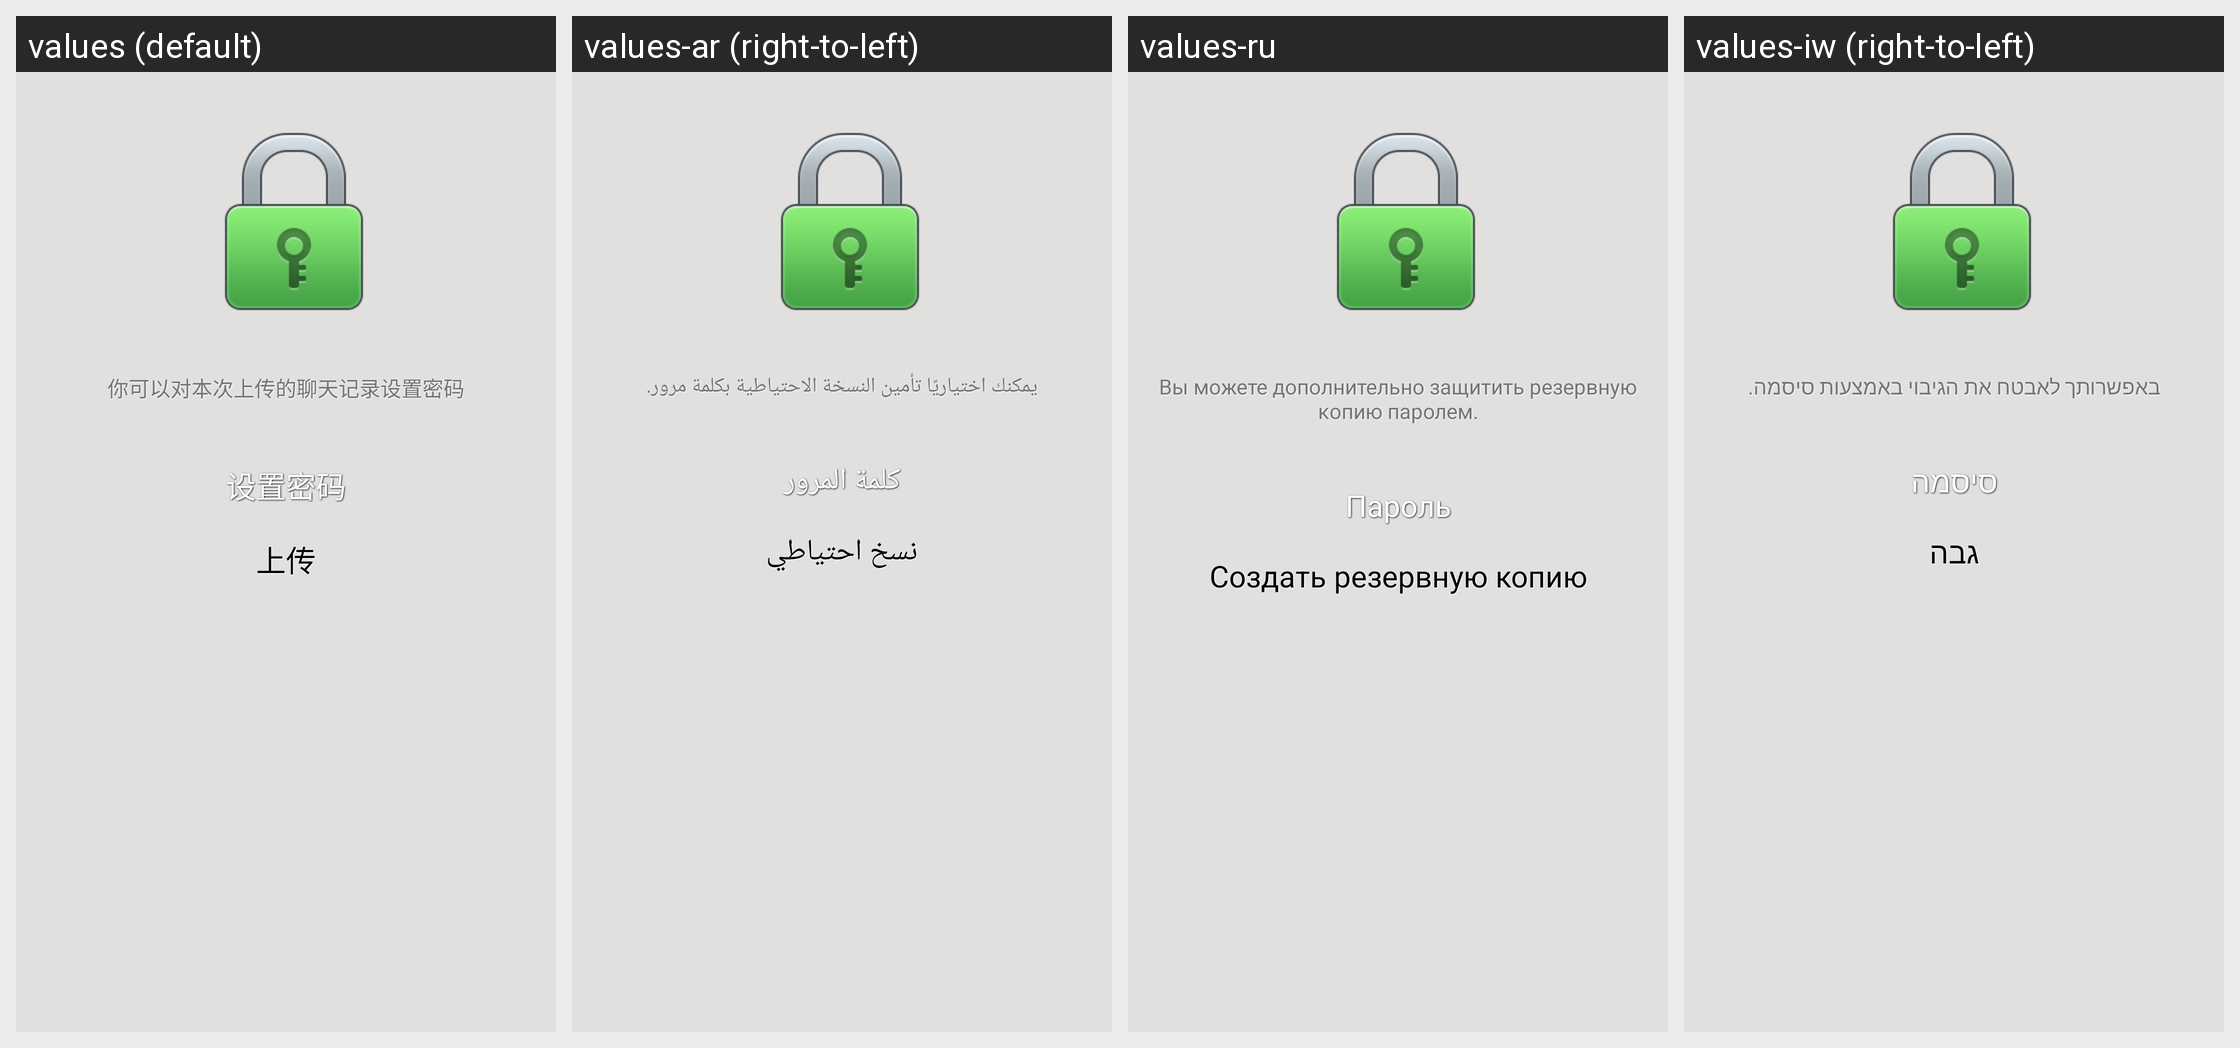

Strings drawn on this Android screen and how each of the app's shown locales translates them:
Android screen res/layout/bak_chat_select_crypt.xml rendered under 4 locales, left to right: values (default), values-ar (right-to-left), values-ru, values-iw (right-to-left). Device: Nexus 5 (rendered at 1080×1920; each locale shown at half size, 540×960, under a caption strip naming it); theme MMTheme.Basic.
Other locales in the repository, not shown: values-en, values-es, values-in, values-it, values-ja, values-ko, values-ms, values-pl, values-pt, values-tr, values-vi, values-zh-rCN, values-zh-rTW.
Strings drawn on this screen, with the default value and each locale's value (text and hints the layout hard-codes, and strings that could not be matched under every locale, appear in the picture but are not listed):

bak_chat_set_crypt_tip
  values: 你可以对本次上传的聊天记录设置密码
  values-ar: يمكنك اختياريًا تأمين النسخة الاحتياطية بكلمة مرور.
  values-ru: Вы можете дополнительно защитить резервную копию паролем.
  values-iw: באפשרותך לאבטח את הגיבוי באמצעות סיסמה.

bak_chat_set_crypt
  values: 设置密码
  values-ar: كلمة المرور
  values-ru: Пароль
  values-iw: סיסמה

bak_chat_upload_btn
  values: 上传
  values-ar: نسخ احتياطي
  values-ru: Создать резервную копию
  values-iw: גבה
